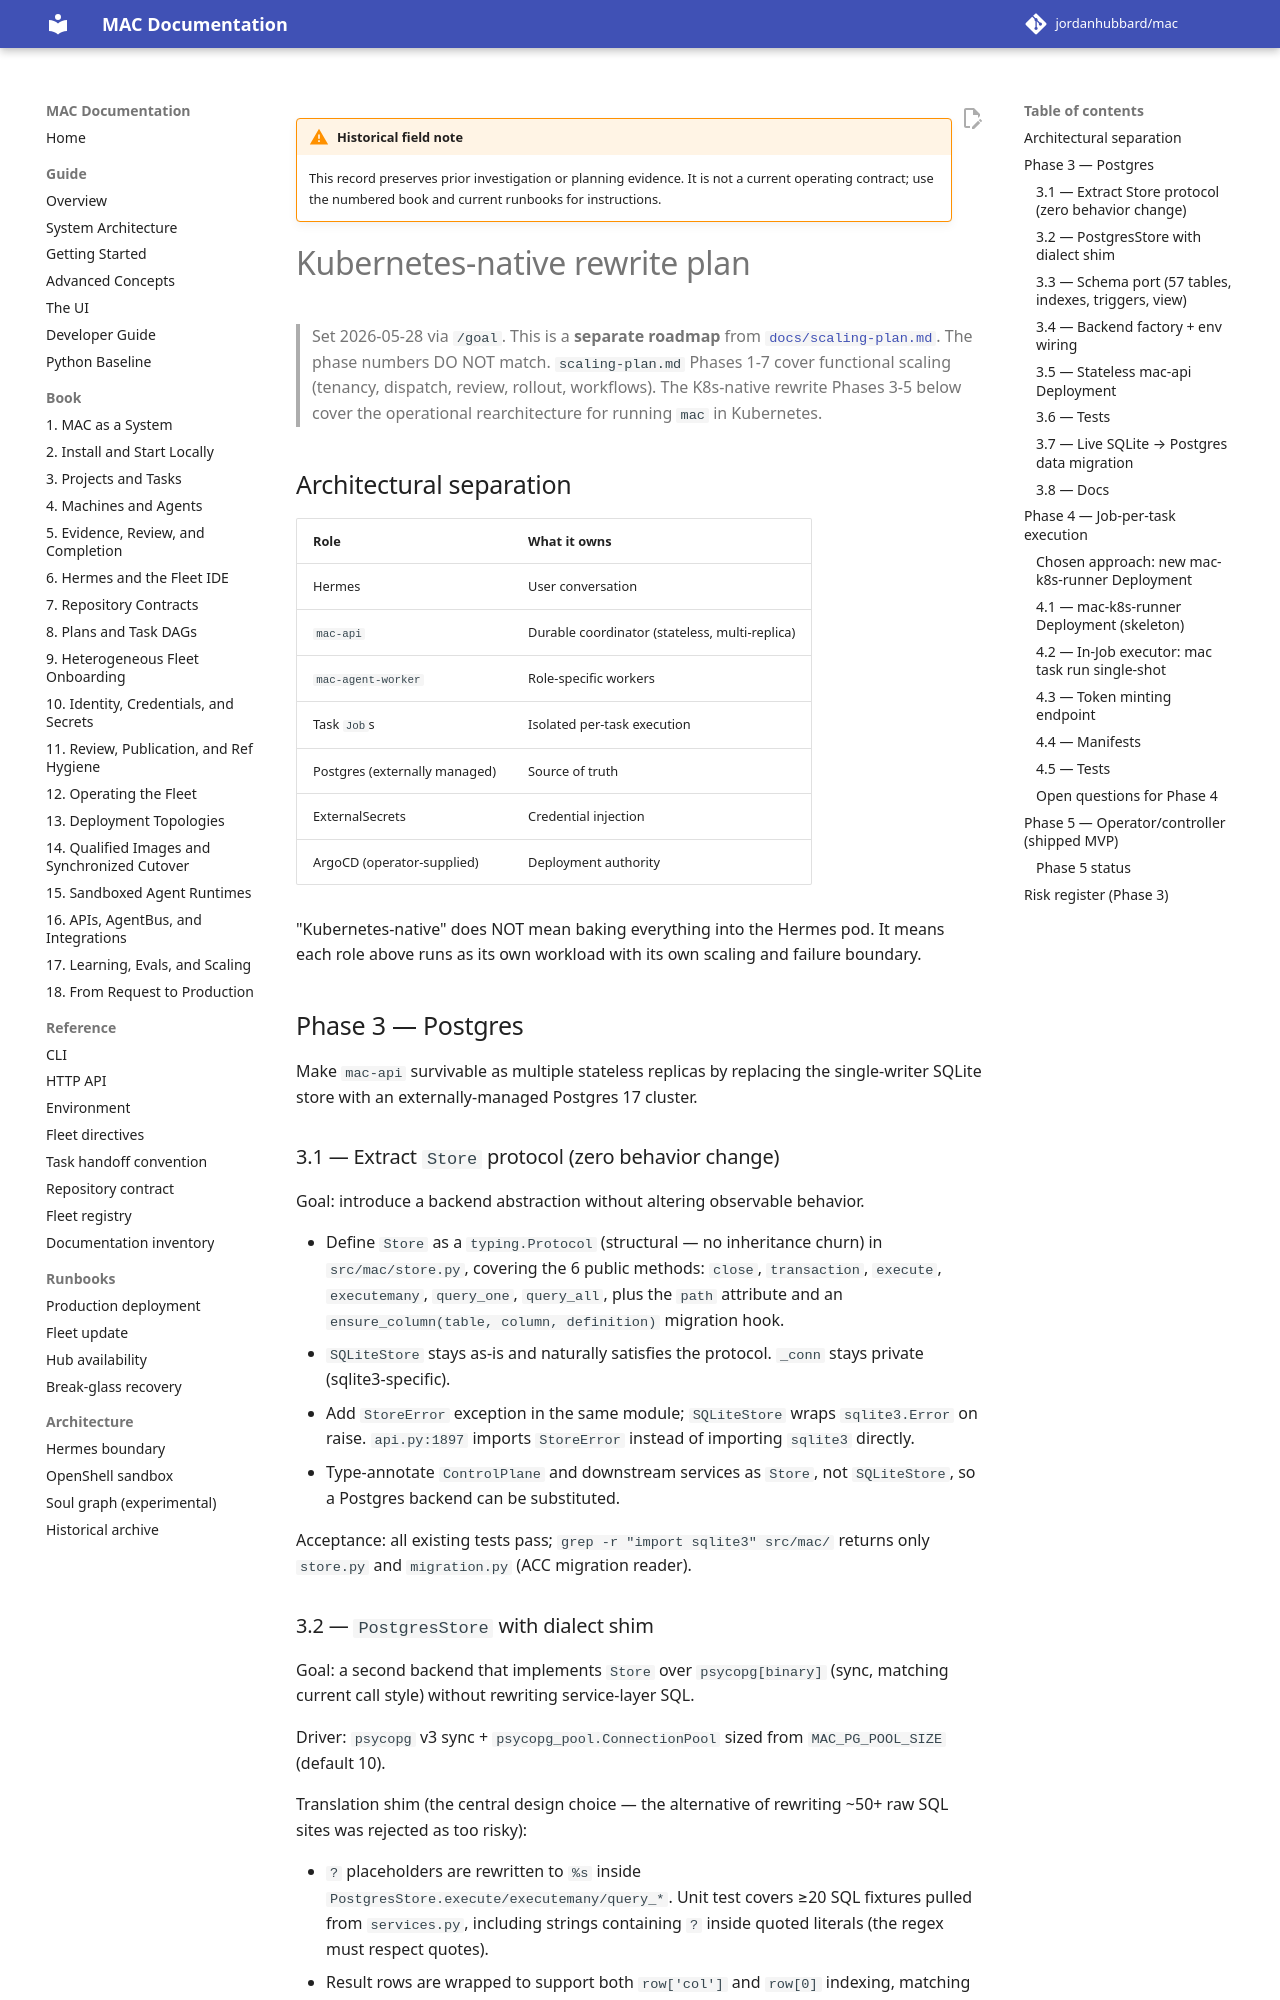

repository: jordanhubbard/mac · page: dev/archive/field-notes/k8s-native-rewrite-plan/index.html · generator: mkdocs

!!! warning "Historical field note"
    This record preserves prior investigation or planning evidence. It is not a current operating contract; use the numbered book and current runbooks for instructions.

# Kubernetes-native rewrite plan

> Set 2026-05-28 via `/goal`. This is a **separate roadmap** from
> [`docs/scaling-plan.md`](scaling-plan.md). The phase numbers DO NOT match.
> `scaling-plan.md` Phases 1-7 cover functional scaling (tenancy, dispatch,
> review, rollout, workflows). The K8s-native rewrite Phases 3-5 below cover
> the operational rearchitecture for running `mac` in Kubernetes.

## Architectural separation

| Role                     | What it owns                                   |
|--------------------------|------------------------------------------------|
| Hermes                   | User conversation                              |
| `mac-api`                | Durable coordinator (stateless, multi-replica) |
| `mac-agent-worker`       | Role-specific workers                          |
| Task `Job`s              | Isolated per-task execution                    |
| Postgres (externally managed) | Source of truth                           |
| ExternalSecrets          | Credential injection                           |
| ArgoCD (operator-supplied) | Deployment authority                         |

"Kubernetes-native" does NOT mean baking everything into the Hermes pod. It
means each role above runs as its own workload with its own scaling and
failure boundary.

## Phase 3 — Postgres

Make `mac-api` survivable as multiple stateless replicas by replacing the
single-writer SQLite store with an externally-managed Postgres 17 cluster.

### 3.1 — Extract `Store` protocol (zero behavior change)

Goal: introduce a backend abstraction without altering observable behavior.

- Define `Store` as a `typing.Protocol` (structural — no inheritance churn) in
  `src/mac/store.py`, covering the 6 public methods:
  `close`, `transaction`, `execute`, `executemany`, `query_one`, `query_all`,
  plus the `path` attribute and an `ensure_column(table, column, definition)`
  migration hook.
- `SQLiteStore` stays as-is and naturally satisfies the protocol. `_conn`
  stays private (sqlite3-specific).
- Add `StoreError` exception in the same module; `SQLiteStore` wraps
  `sqlite3.Error` on raise. `api.py:1897` imports `StoreError` instead of
  importing `sqlite3` directly.
- Type-annotate `ControlPlane` and downstream services as `Store`, not
  `SQLiteStore`, so a Postgres backend can be substituted.

Acceptance: all existing tests pass; `grep -r "import sqlite3" src/mac/`
returns only `store.py` and `migration.py` (ACC migration reader).
